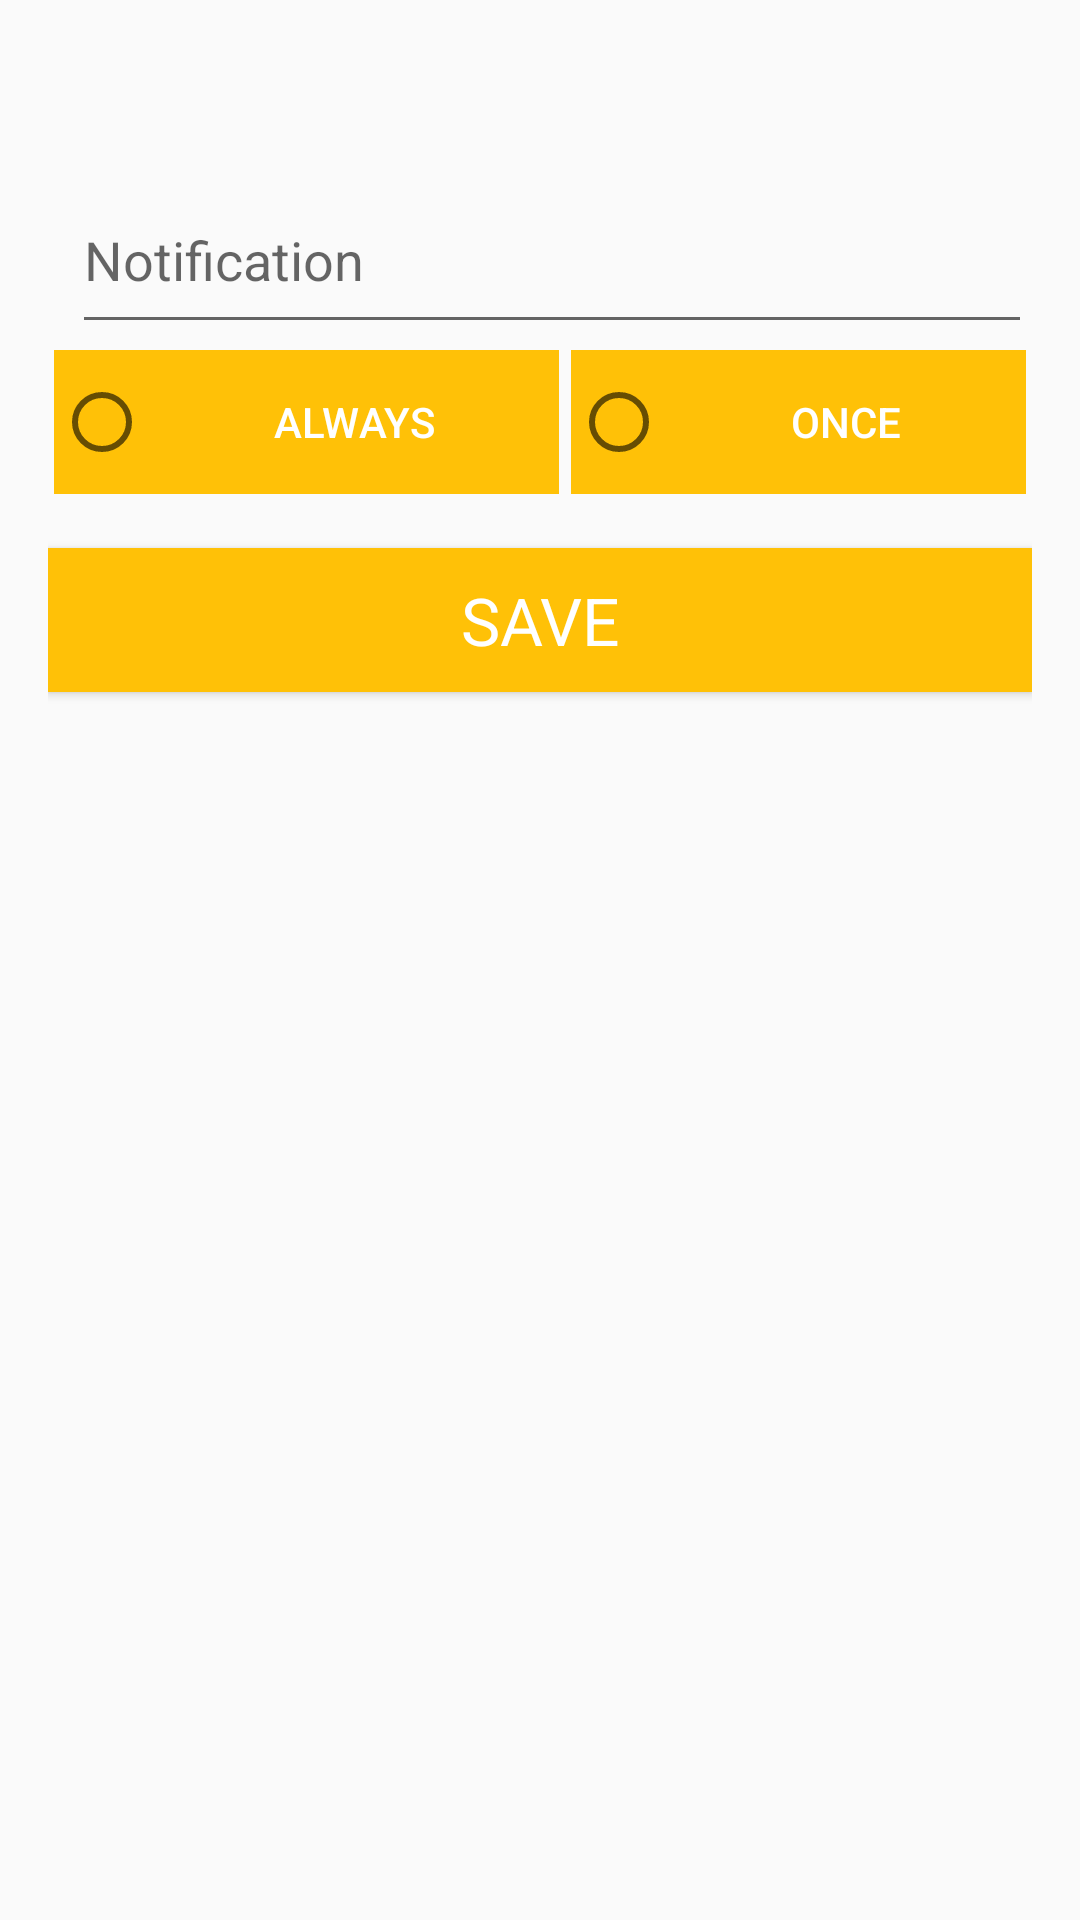

Android layout source for this screen:
<!-- AndroidManifest.xml: application theme AppTheme -->
<!-- res/layout/fragment_add_place.xml -->
<?xml version="1.0" encoding="utf-8"?>
<RelativeLayout xmlns:android="http://schemas.android.com/apk/res/android"
    android:layout_width="match_parent"
    android:layout_height="match_parent">

    <ScrollView
        android:layout_width="match_parent"
        android:layout_height="match_parent">

        <LinearLayout
            android:layout_width="match_parent"
            android:layout_height="match_parent"
            android:layout_marginBottom="24dp"
            android:layout_marginStart="16dp"
            android:layout_marginEnd="16dp"
            android:orientation="vertical">
            
            <LinearLayout
                android:layout_width="match_parent"
                android:layout_height="wrap_content"
                android:orientation="horizontal">

                <ImageView
                    android:layout_width="wrap_content"
                    android:layout_height="match_parent"
                    android:paddingBottom="4dp"
                    android:paddingEnd="8dp"
                    android:paddingTop="4dp"
                    android:src="@drawable/ic_globe_primary_24dp"
                    android:contentDescription="@string/place_descr"/>

                <TextView
                    android:id="@+id/placeTV"
                    android:layout_width="match_parent"
                    android:layout_height="wrap_content"
                    android:gravity="start"
                    android:paddingBottom="@dimen/activity_horizontal_margin"
                    android:paddingTop="@dimen/activity_horizontal_margin"
                    android:textSize="24dp" />
            </LinearLayout>
            
            <LinearLayout
                android:layout_width="match_parent"
                android:layout_height="wrap_content"
                android:orientation="horizontal">

                <ImageView
                    android:layout_width="wrap_content"
                    android:layout_height="match_parent"
                    android:paddingBottom="4dp"
                    android:paddingEnd="8dp"
                    android:paddingTop="4dp"
                    android:src="@drawable/comment_outline"
                    android:contentDescription="@string/notification_message"/>

                <EditText
                    android:id="@+id/editTextNotify"
                    android:layout_width="match_parent"
                    android:layout_height="wrap_content"
                    android:gravity="start"
                    android:hint="@string/edit_notify_description"
                    android:paddingBottom="@dimen/activity_horizontal_margin" />
            </LinearLayout>

            

            <FrameLayout
                android:layout_width="match_parent"
                android:layout_height="wrap_content"
                android:layout_marginBottom="@dimen/activity_vertical_margin"
                android:visibility="visible">

                
                <RadioGroup
                    android:layout_width="match_parent"
                    android:layout_height="wrap_content"
                    android:layout_gravity="center"
                    android:orientation="horizontal"
                    android:weightSum="2">

                    <RadioButton
                        android:id="@+id/radButton1"
                        style="?android:attr/buttonBarNeutralButtonStyle"
                        android:layout_width="wrap_content"
                        android:layout_height="wrap_content"
                        android:layout_margin="2dp"
                        android:layout_weight="1"
                        android:background="@color/colorPrimary"
                        android:text="@string/always"
                        android:textColor="@android:color/primary_text_dark" />


                    <RadioButton
                        android:id="@+id/radButton2"
                        style="?android:attr/buttonBarNeutralButtonStyle"
                        android:layout_width="wrap_content"
                        android:layout_height="wrap_content"
                        android:layout_margin="2dp"
                        android:layout_weight="1"
                        android:background="@color/colorPrimary"
                        android:text="@string/once"
                        android:textColor="@android:color/primary_text_dark" />

                </RadioGroup>

            </FrameLayout>

            
            <Button
                android:id="@+id/addButton"
                style="@style/TextAppearance.AppCompat.Large"
                android:layout_width="match_parent"
                android:layout_height="wrap_content"
                android:layout_gravity="center"
                android:background="@color/colorPrimary"
                android:text="@string/add_button"
                android:textColor="@android:color/primary_text_dark" />

            
            <Button
                android:id="@+id/removeButton"
                style="@style/TextAppearance.AppCompat.Large"
                android:layout_width="match_parent"
                android:layout_height="wrap_content"
                android:layout_gravity="center"
                android:layout_marginTop="5dp"
                android:background="@color/materialRed"
                android:text="@string/remove_button"
                android:textColor="@android:color/primary_text_dark"
                android:visibility="invisible" />
        </LinearLayout>
    </ScrollView>
</RelativeLayout>
<!-- resources referenced by this layout -->
<resources>
  <color name="colorPrimary">#FFC107</color>
  <color name="materialRed">#E74C3C</color>
  <dimen name="activity_horizontal_margin">16dp</dimen>
  <dimen name="activity_vertical_margin">16dp</dimen>
  <string name="add_button">SAVE</string>
  <string name="always">Always</string>
  <string name="edit_notify_description">Notification</string>
  <string name="notification_message">Notification message</string>
  <string name="once">Once</string>
  <string name="place_descr">Place description</string>
  <string name="remove_button">REMOVE</string>
  <style name="AppTheme" parent="Theme.AppCompat.Light.DarkActionBar">
          
          <item name="colorPrimary">@color/colorPrimary</item>
          <item name="colorPrimaryDark">@color/colorPrimaryDark</item>
          <item name="colorAccent">@color/colorAccent</item>
      </style>
  <color name="colorPrimaryDark">#FFA000</color>
  <color name="colorAccent">#9E9E9E</color>
</resources>
